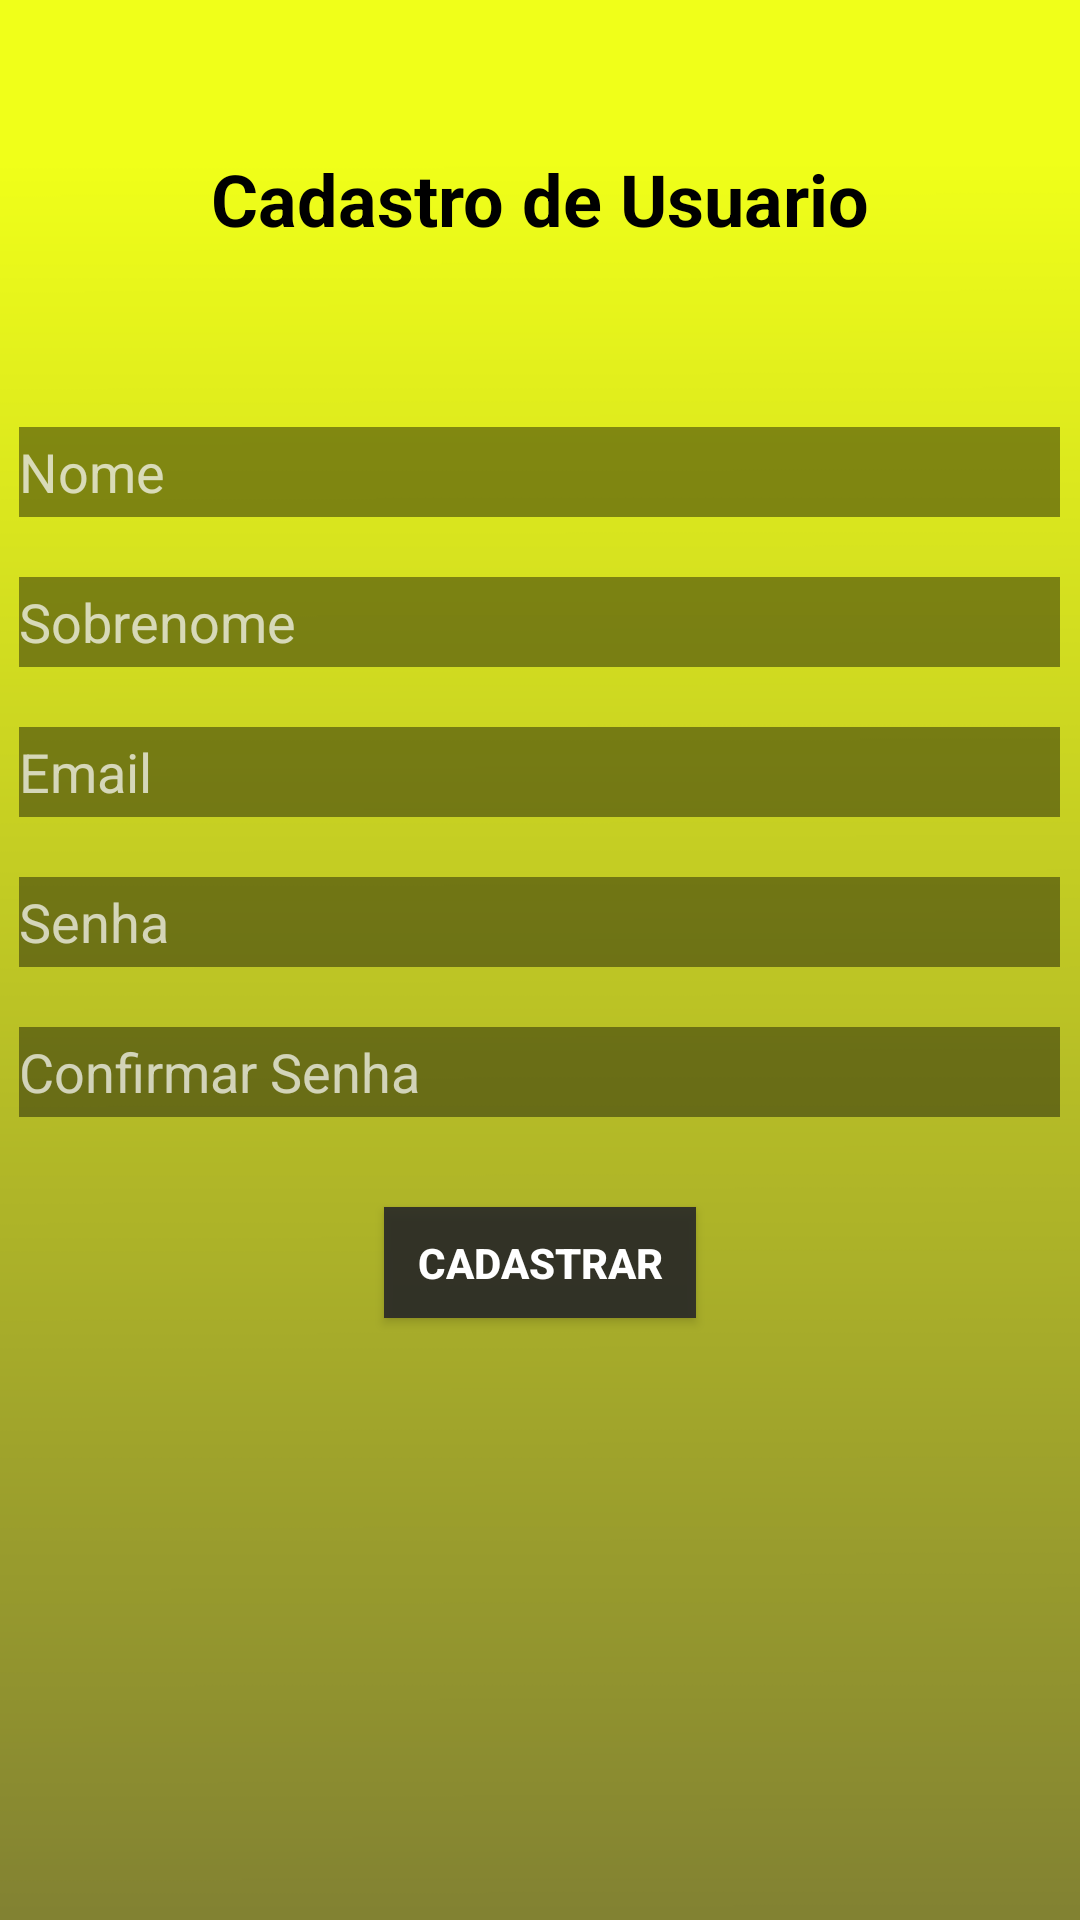

The Android layout XML behind this screen, and the referenced resources:
<!-- AndroidManifest.xml: application theme Theme.AppCompat.NoActionBar -->
<!-- res/layout/activity_cadastros.xml -->
<?xml version="1.0" encoding="utf-8"?>
<LinearLayout xmlns:android="http://schemas.android.com/apk/res/android"
    xmlns:app="http://schemas.android.com/apk/res-auto"
    xmlns:tools="http://schemas.android.com/tools"
    android:layout_width="match_parent"
    android:layout_height="match_parent"
    android:orientation="vertical"
    android:background="@drawable/bg"
    tools:context=".activitys.CadastrosActivity">

    <TextView
        android:id="@+id/topCadastro"
        android:layout_width="wrap_content"
        android:layout_height="wrap_content"
        android:layout_gravity="center"
        android:layout_marginTop="50dp"
        android:text="@string/cadastro_de_usuario"
        android:textSize="24sp"
        android:textStyle="bold"
        android:textColor="@color/bgbotom"
        tools:layout_editor_absoluteX="81dp"
        tools:layout_editor_absoluteY="104dp" />

    <EditText
        android:id="@+id/edtnome"
        android:layout_width="347dp"
        android:layout_height="30dp"
        android:layout_gravity="center"
        android:layout_marginTop="60dp"
        android:background="@color/bgcampos"
        android:ems="10"
        android:hint="@string/nome_de_usuario"
        android:inputType="text"
        android:maxLength="10"
        tools:layout_editor_absoluteX="19dp"
        tools:layout_editor_absoluteY="256dp" />

    <EditText
        android:id="@+id/edtSobreNome"
        android:layout_width="347dp"
        android:layout_height="30dp"
        android:layout_gravity="center"
        android:layout_marginTop="20dp"
        android:background="@color/bgcampos"
        android:ems="10"
        android:hint="@string/sobrenome"
        android:inputType="textPersonName"
        android:maxLength="15"
        tools:layout_editor_absoluteX="19dp"
        tools:layout_editor_absoluteY="166dp" />

    <EditText
        android:id="@+id/edtEmail"
        android:layout_width="347dp"
        android:layout_height="30dp"
        android:layout_gravity="center"
        android:layout_marginTop="20dp"
        android:background="@color/bgcampos"
        android:ems="10"
        android:hint="@string/email"
        android:inputType="textEmailAddress"
        android:maxLength="30"
        tools:layout_editor_absoluteX="19dp"
        tools:layout_editor_absoluteY="211dp" />



    <EditText
        android:id="@+id/edtSenha"
        android:layout_width="347dp"
        android:layout_height="30dp"
        android:layout_gravity="center"
        android:layout_marginTop="20dp"
        android:background="@color/bgcampos"
        android:ems="10"
        android:hint="@string/senha"
        android:inputType="textPassword"
        android:maxLength="10"
        tools:layout_editor_absoluteX="19dp"
        tools:layout_editor_absoluteY="256dp" />


    <EditText
        android:id="@+id/edtConfirmarSenha"
        android:layout_width="347dp"
        android:layout_height="30dp"
        android:layout_gravity="center"
        android:layout_marginTop="20dp"
        android:background="@color/bgcampos"
        android:ems="10"
        android:hint="@string/confirmar_senha"
        android:inputType="textPassword"
        android:maxLength="10"
        tools:layout_editor_absoluteX="19dp"
        tools:layout_editor_absoluteY="256dp" />

    <Button
        android:id="@+id/cadastro"
        android:layout_width="104dp"
        android:layout_height="37dp"
        android:layout_gravity="center"
        android:layout_marginTop="30dp"
        android:background="@color/btcadastro"
        android:text="@string/cadastrar"
        android:textColor="@android:color/background_light"
        android:textStyle="bold"
        tools:layout_editor_absoluteX="59dp"
        tools:layout_editor_absoluteY="312dp" />

</LinearLayout>
<!-- resources referenced by this layout -->
<resources>
  <color name="bgbotom">#000000</color>
  <color name="bgcampos">#6c000000</color>
  <color name="btcadastro">#e4282828</color>
  <!-- drawable bg: png bitmap (drawable, 10416 bytes) -->
  <string name="cadastrar">Cadastrar</string>
  <string name="cadastro_de_usuario">Cadastro de Usuario</string>
  <string name="confirmar_senha">Confirmar Senha</string>
  <string name="email">Email</string>
  <string name="nome_de_usuario">Nome</string>
  <string name="senha">Senha</string>
  <string name="sobrenome">Sobrenome</string>
</resources>
